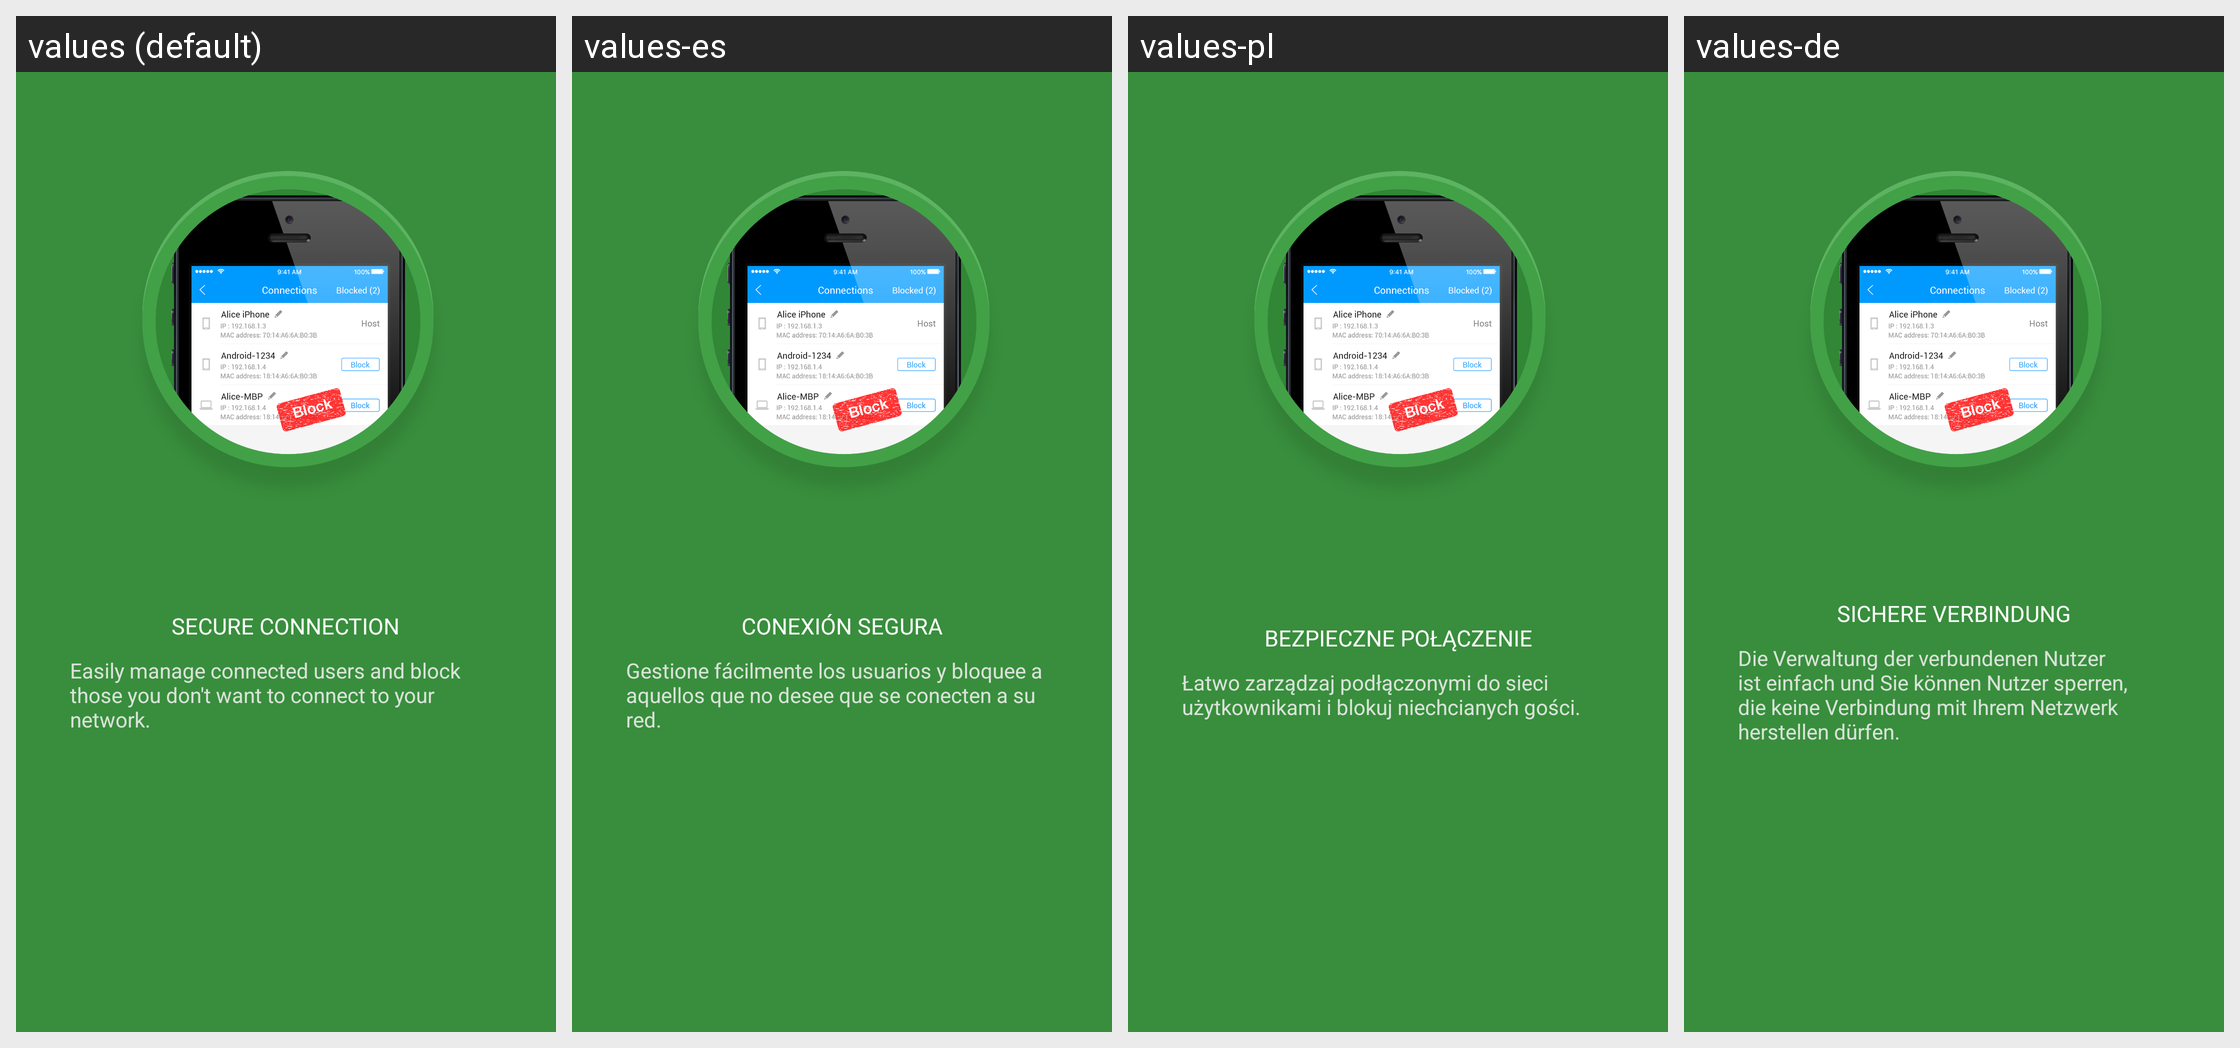

Locale-by-locale string values for the Android screen shown in this grid:
Android screen res/layout/what_new_three.xml rendered under 4 locales, left to right: values (default), values-es, values-pl, values-de. Device: Nexus 5 (rendered at 1080×1920; each locale shown at half size, 540×960, under a caption strip naming it); theme AppTheme.
Other locales in the repository, not shown: values-ar, values-es-rMX, values-fr, values-fr-rCA, values-hr, values-it, values-sl, values-sr.
Strings drawn on this screen, with the default value and each locale's value (text and hints the layout hard-codes, and strings that could not be matched under every locale, appear in the picture but are not listed):

guide3_title
  values: SECURE CONNECTION
  values-es: CONEXIÓN SEGURA
  values-pl: BEZPIECZNE POŁĄCZENIE
  values-de: SICHERE VERBINDUNG

guide3_description
  values: Easily manage connected users and block those you don't want to connect to your network.
  values-es: Gestione fácilmente los usuarios y bloquee a aquellos que no desee que se conecten a su red.
  values-pl: Łatwo zarządzaj podłączonymi do sieci użytkownikami i blokuj niechcianych gości.
  values-de: Die Verwaltung der verbundenen Nutzer ist einfach und Sie können Nutzer sperren, die keine Verbindung mit Ihrem Netzwerk herstellen dürfen.
